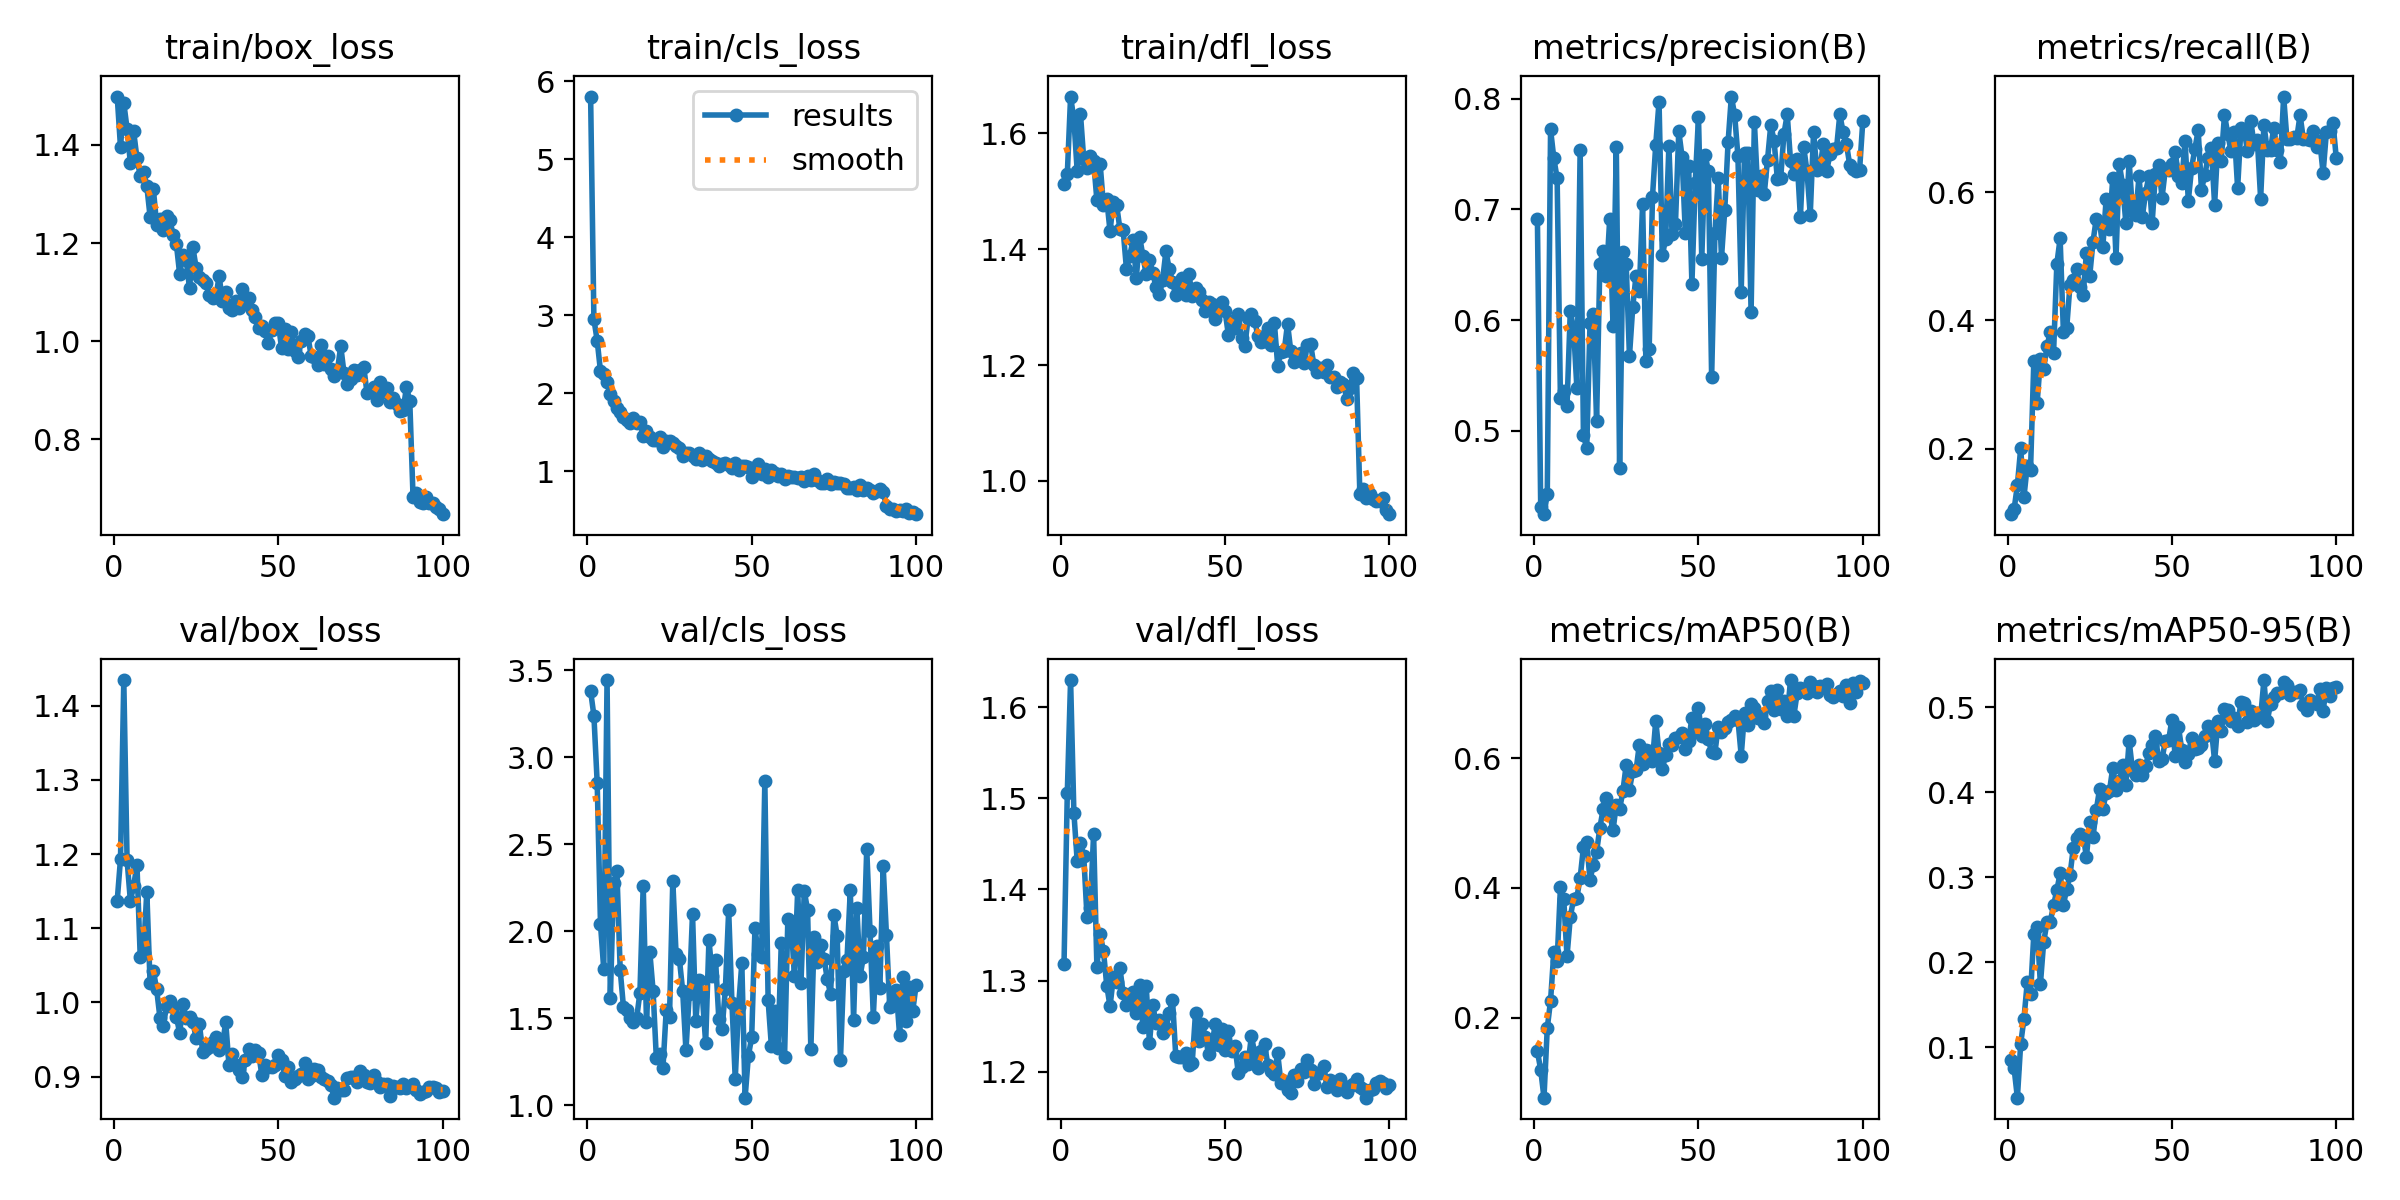

Source data for this figure (header and first rows):
epoch, time, train/box_loss, train/cls_loss, train/dfl_loss, metrics/precision(B), metrics/recall(B), metrics/mAP50(B), metrics/mAP50-95(B), val/box_loss, val/cls_loss, val/dfl_loss, lr/pg0, lr/pg1, lr/pg2
1, 201.5, 1.499, 5.806, 1.513, 0.6912, 0.09756, 0.1479, 0.08533, 1.137, 3.381, 1.318, 0.0001231, 0.0001231, 0.0001231
2, 401.5, 1.396, 2.95, 1.529, 0.4315, 0.1051, 0.1194, 0.0753, 1.194, 3.24, 1.506, 0.000244, 0.000244, 0.000244
3, 596.4, 1.486, 2.675, 1.663, 0.4248, 0.1432, 0.0765, 0.04095, 1.435, 2.854, 1.63, 0.0003625, 0.0003625, 0.0003625
4, 787.1, 1.433, 2.284, 1.624, 0.443, 0.2001, 0.184, 0.1042, 1.192, 2.042, 1.484, 0.000359, 0.000359, 0.000359
5, 982.2, 1.363, 2.242, 1.535, 0.7722, 0.1246, 0.226, 0.1337, 1.137, 1.781, 1.432, 0.0003553, 0.0003553, 0.0003553
6, 1184, 1.428, 2.144, 1.634, 0.746, 0.1733, 0.3017, 0.1767, 1.157, 3.445, 1.451, 0.0003517, 0.0003517, 0.0003517
7, 1381, 1.373, 1.986, 1.555, 0.7281, 0.167, 0.2874, 0.1633, 1.186, 1.615, 1.437, 0.000348, 0.000348, 0.000348
8, 1570, 1.337, 1.907, 1.54, 0.5294, 0.3366, 0.4006, 0.2333, 1.062, 2.28, 1.37, 0.0003444, 0.0003444, 0.0003444
9, 1763, 1.344, 1.817, 1.56, 0.5359, 0.2705, 0.3834, 0.2414, 1.067, 2.345, 1.38, 0.0003407, 0.0003407, 0.0003407
10, 1954, 1.316, 1.757, 1.553, 0.5227, 0.3391, 0.2943, 0.1744, 1.149, 1.777, 1.461, 0.000337, 0.000337, 0.000337
11, 2144, 1.254, 1.701, 1.484, 0.6079, 0.3247, 0.3545, 0.224, 1.026, 1.563, 1.315, 0.0003334, 0.0003334, 0.0003334
12, 2333, 1.31, 1.655, 1.546, 0.5927, 0.3593, 0.3832, 0.247, 1.043, 1.549, 1.351, 0.0003297, 0.0003297, 0.0003297
13, 2523, 1.237, 1.623, 1.476, 0.5391, 0.382, 0.3849, 0.2476, 1.018, 1.503, 1.332, 0.000326, 0.000326, 0.000326
14, 2712, 1.249, 1.681, 1.486, 0.7541, 0.3484, 0.4153, 0.2671, 0.9794, 1.477, 1.295, 0.0003224, 0.0003224, 0.0003224
15, 2901, 1.226, 1.616, 1.431, 0.4962, 0.4879, 0.4625, 0.2846, 0.9688, 1.5, 1.272, 0.0003187, 0.0003187, 0.0003187
16, 3090, 1.255, 1.63, 1.481, 0.4845, 0.5277, 0.4709, 0.3048, 0.9948, 1.647, 1.303, 0.0003151, 0.0003151, 0.0003151
17, 3321, 1.247, 1.458, 1.476, 0.5972, 0.3812, 0.412, 0.2676, 1.002, 2.262, 1.298, 0.0003114, 0.0003114, 0.0003114
18, 3574, 1.217, 1.511, 1.435, 0.6059, 0.3881, 0.436, 0.2862, 0.9943, 1.48, 1.314, 0.0003077, 0.0003077, 0.0003077
19, 3828, 1.198, 1.436, 1.432, 0.5091, 0.4556, 0.455, 0.3024, 0.9809, 1.883, 1.286, 0.0003041, 0.0003041, 0.0003041
20, 4092, 1.136, 1.4, 1.365, 0.6509, 0.4626, 0.4926, 0.3343, 0.9588, 1.659, 1.274, 0.0003004, 0.0003004, 0.0003004
21, 11604, 1.176, 1.399, 1.388, 0.6624, 0.4805, 0.5215, 0.3458, 0.9977, 1.269, 1.285, 0.0002967, 0.0002967, 0.0002967
22, 11794, 1.165, 1.435, 1.416, 0.6399, 0.4524, 0.5382, 0.3509, 0.9794, 1.295, 1.287, 0.0002931, 0.0002931, 0.0002931
23, 11985, 1.107, 1.316, 1.35, 0.6918, 0.4398, 0.5145, 0.3491, 0.9798, 1.212, 1.264, 0.0002894, 0.0002894, 0.0002894
24, 12175, 1.192, 1.389, 1.421, 0.5951, 0.5053, 0.4888, 0.324, 0.9743, 1.547, 1.295, 0.0002858, 0.0002858, 0.0002858
25, 12365, 1.15, 1.394, 1.388, 0.7564, 0.4693, 0.5284, 0.3647, 0.9522, 1.507, 1.249, 0.0002821, 0.0002821, 0.0002821
26, 12555, 1.13, 1.356, 1.356, 0.4669, 0.5226, 0.5211, 0.3474, 0.9706, 2.291, 1.294, 0.0002784, 0.0002784, 0.0002784
27, 12745, 1.125, 1.324, 1.381, 0.6614, 0.5588, 0.5489, 0.3789, 0.9336, 1.867, 1.231, 0.0002748, 0.0002748, 0.0002748
28, 12935, 1.119, 1.298, 1.359, 0.6509, 0.5524, 0.5893, 0.4037, 0.9377, 1.842, 1.273, 0.0002711, 0.0002711, 0.0002711
29, 13125, 1.093, 1.198, 1.334, 0.5675, 0.5151, 0.5515, 0.38, 0.9395, 1.659, 1.253, 0.0002674, 0.0002674, 0.0002674
30, 13314, 1.088, 1.238, 1.322, 0.6119, 0.5893, 0.5801, 0.3993, 0.9464, 1.316, 1.257, 0.0002638, 0.0002638, 0.0002638
31, 13504, 1.089, 1.235, 1.347, 0.6403, 0.5419, 0.5809, 0.401, 0.9531, 1.637, 1.242, 0.0002601, 0.0002601, 0.0002601
32, 13699, 1.133, 1.193, 1.396, 0.6261, 0.6214, 0.6206, 0.4284, 0.9357, 2.1, 1.248, 0.0002564, 0.0002564, 0.0002564
33, 13937, 1.083, 1.153, 1.366, 0.7053, 0.498, 0.5905, 0.4024, 0.9416, 1.482, 1.264, 0.0002528, 0.0002528, 0.0002528
34, 15482, 1.1, 1.229, 1.343, 0.5627, 0.6441, 0.6121, 0.4129, 0.9739, 1.719, 1.279, 0.0002491, 0.0002491, 0.0002491
35, 15676, 1.067, 1.147, 1.32, 0.5736, 0.6117, 0.6117, 0.4315, 0.9157, 1.627, 1.217, 0.0002455, 0.0002455, 0.0002455
36, 15870, 1.064, 1.199, 1.336, 0.7111, 0.5517, 0.5958, 0.4081, 0.9305, 1.357, 1.217, 0.0002418, 0.0002418, 0.0002418
37, 16064, 1.081, 1.163, 1.35, 0.7585, 0.6486, 0.6574, 0.4602, 0.916, 1.951, 1.217, 0.0002381, 0.0002381, 0.0002381
38, 16259, 1.068, 1.131, 1.321, 0.7973, 0.571, 0.6082, 0.4263, 0.9086, 1.743, 1.221, 0.0002345, 0.0002345, 0.0002345
39, 16453, 1.107, 1.101, 1.357, 0.6585, 0.5643, 0.5831, 0.4198, 0.899, 1.838, 1.207, 0.0002308, 0.0002308, 0.0002308
40, 16647, 1.079, 1.069, 1.319, 0.673, 0.6249, 0.6047, 0.4319, 0.922, 1.498, 1.21, 0.0002271, 0.0002271, 0.0002271
41, 16841, 1.087, 1.096, 1.333, 0.7574, 0.5611, 0.6214, 0.4208, 0.9378, 1.44, 1.264, 0.0002235, 0.0002235, 0.0002235
42, 17036, 1.063, 1.106, 1.326, 0.6781, 0.5994, 0.6205, 0.431, 0.9283, 1.669, 1.234, 0.0002198, 0.0002198, 0.0002198
43, 17230, 1.049, 1.074, 1.312, 0.6873, 0.6245, 0.6313, 0.4462, 0.9362, 2.12, 1.253, 0.0002162, 0.0002162, 0.0002162
44, 17423, 1.027, 1.038, 1.293, 0.7707, 0.5522, 0.6325, 0.4557, 0.9316, 1.587, 1.238, 0.0002125, 0.0002125, 0.0002125
45, 17617, 1.03, 1.105, 1.309, 0.7476, 0.629, 0.6386, 0.4661, 0.9023, 1.15, 1.219, 0.0002088, 0.0002088, 0.0002088
46, 17811, 1.021, 1.01, 1.305, 0.6786, 0.6431, 0.6134, 0.4366, 0.9156, 1.566, 1.229, 0.0002052, 0.0002052, 0.0002052
47, 18006, 0.9961, 1.073, 1.28, 0.7397, 0.5913, 0.6266, 0.439, 0.9134, 1.816, 1.252, 0.0002015, 0.0002015, 0.0002015
48, 18200, 1.022, 1.07, 1.301, 0.6328, 0.6354, 0.6623, 0.4602, 0.9124, 1.043, 1.229, 0.0001978, 0.0001978, 0.0001978
49, 18394, 1.037, 1.058, 1.31, 0.7239, 0.6346, 0.6399, 0.4609, 0.9156, 1.285, 1.247, 0.0001942, 0.0001942, 0.0001942
50, 18588, 1.037, 0.931, 1.293, 0.7835, 0.6447, 0.677, 0.4852, 0.9288, 1.391, 1.224, 0.0001905, 0.0001905, 0.0001905
51, 18782, 0.9852, 1.045, 1.252, 0.6554, 0.6633, 0.6343, 0.4429, 0.9222, 2.02, 1.244, 0.0001868, 0.0001868, 0.0001868
52, 18977, 1.025, 1.089, 1.276, 0.7491, 0.6247, 0.6522, 0.4768, 0.9011, 1.867, 1.222, 0.0001832, 0.0001832, 0.0001832
53, 19171, 0.9829, 0.9704, 1.264, 0.735, 0.6147, 0.6294, 0.45, 0.9128, 1.851, 1.229, 0.0001795, 0.0001795, 0.0001795
54, 19366, 1.019, 1.027, 1.288, 0.5484, 0.68, 0.6089, 0.4352, 0.8931, 2.862, 1.199, 0.0001759, 0.0001759, 0.0001759
55, 19562, 0.9798, 0.9214, 1.247, 0.6788, 0.5865, 0.6084, 0.4451, 0.8962, 1.603, 1.205, 0.0001722, 0.0001722, 0.0001722
56, 19756, 0.9673, 1.012, 1.233, 0.7283, 0.638, 0.6486, 0.4639, 0.9014, 1.338, 1.217, 0.0001685, 0.0001685, 0.0001685
57, 19951, 1.001, 0.98, 1.281, 0.6565, 0.6677, 0.6395, 0.4512, 0.9035, 1.54, 1.209, 0.0001649, 0.0001649, 0.0001649
58, 20148, 1.014, 0.9425, 1.289, 0.6999, 0.6966, 0.6467, 0.4517, 0.9188, 1.327, 1.239, 0.0001612, 0.0001612, 0.0001612
59, 20339, 1.01, 0.971, 1.277, 0.7605, 0.6031, 0.6562, 0.456, 0.8973, 1.932, 1.221, 0.0001575, 0.0001575, 0.0001575
60, 20529, 0.9696, 0.8978, 1.25, 0.8019, 0.6272, 0.6583, 0.4659, 0.9004, 1.28, 1.204, 0.0001539, 0.0001539, 0.0001539
... 40 more rows
